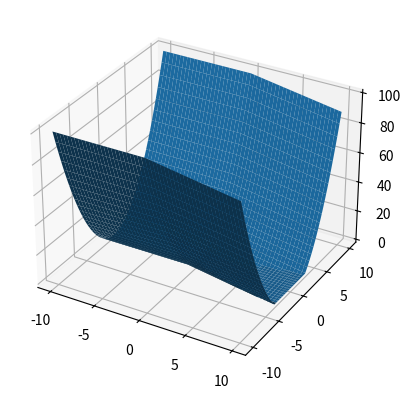

Recreate this plot in Python.
import numpy as np
from mpl_toolkits.mplot3d import Axes3D
import matplotlib.pyplot as plt
import random


def f(x1, x2):
	return max(0, x2**2 - max(0, x1))


fig = plt.figure()
ax = fig.add_subplot(111, projection='3d')
x = y = np.arange(-10.0, 10.0, 0.05)
X, Y = np.meshgrid(x, y)
Z = np.array([f(a,b) for a,b in zip(np.ravel(X), np.ravel(Y))]).reshape(X.shape)

ax.plot_surface(X, Y, Z)
plt.show()
fig.savefig('test2.png')